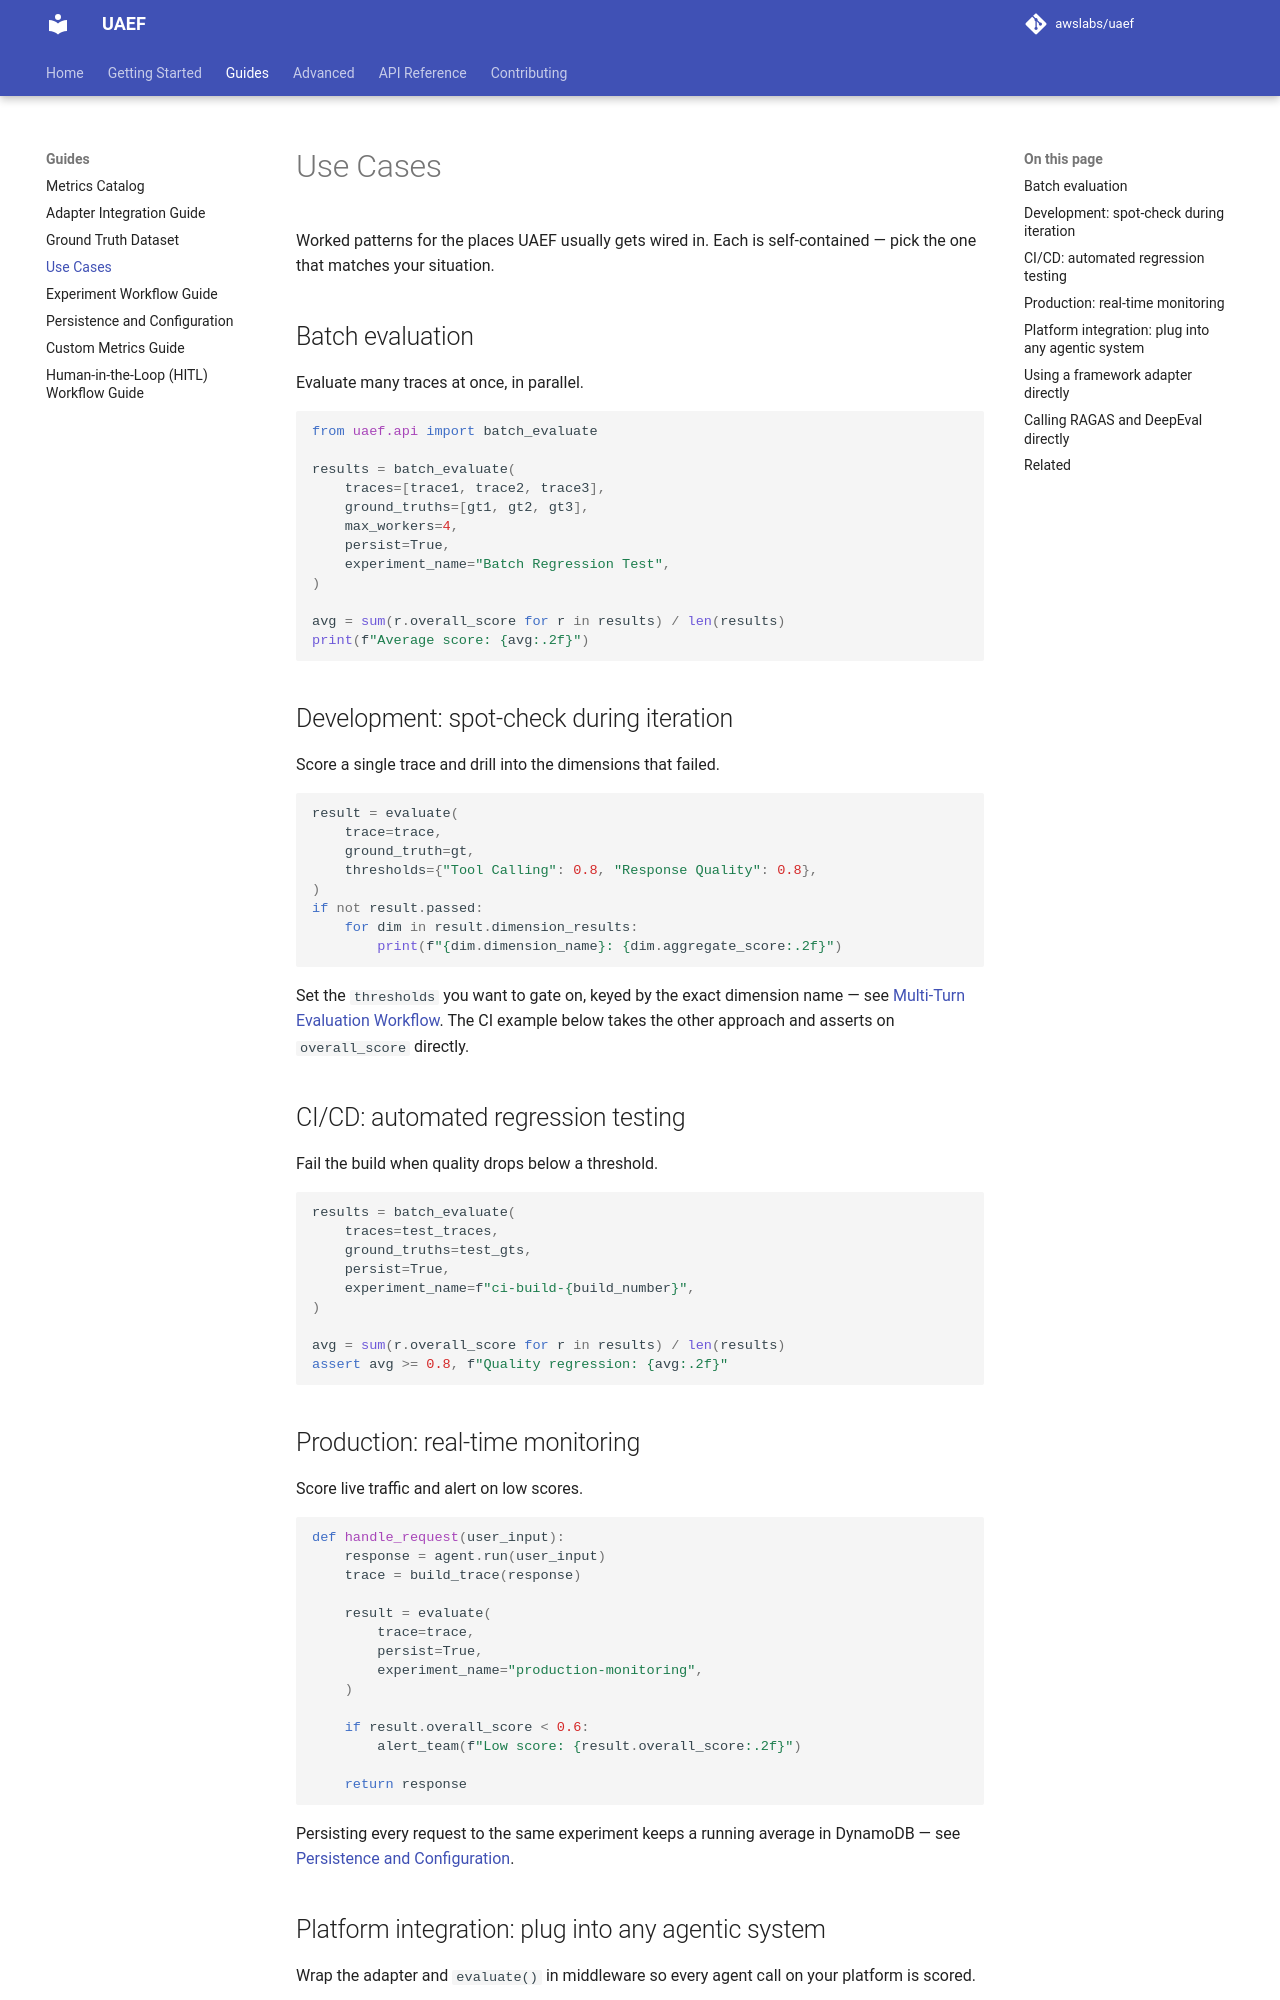

repository: awslabs/uaef · page: Guides/use-cases/index.html · generator: mkdocs

# Use Cases

Worked patterns for the places UAEF usually gets wired in. Each is
self-contained — pick the one that matches your situation.

## Batch evaluation

Evaluate many traces at once, in parallel.

```python
from uaef.api import batch_evaluate

results = batch_evaluate(
    traces=[trace1, trace2, trace3],
    ground_truths=[gt1, gt2, gt3],
    max_workers=4,
    persist=True,
    experiment_name="Batch Regression Test",
)

avg = sum(r.overall_score for r in results) / len(results)
print(f"Average score: {avg:.2f}")
```

## Development: spot-check during iteration

Score a single trace and drill into the dimensions that failed.

```python
result = evaluate(
    trace=trace,
    ground_truth=gt,
    thresholds={"Tool Calling": 0.8, "Response Quality": 0.8},
)
if not result.passed:
    for dim in result.dimension_results:
        print(f"{dim.dimension_name}: {dim.aggregate_score:.2f}")
```

Set the `thresholds` you want to gate on, keyed by the exact dimension name — see
[Multi-Turn Evaluation Workflow](../Advanced/multi-turn-evaluation-workflow.md#default-dimension-weights).
The CI example below takes the other approach and asserts on `overall_score` directly.

## CI/CD: automated regression testing

Fail the build when quality drops below a threshold.

```python
results = batch_evaluate(
    traces=test_traces,
    ground_truths=test_gts,
    persist=True,
    experiment_name=f"ci-build-{build_number}",
)

avg = sum(r.overall_score for r in results) / len(results)
assert avg >= 0.8, f"Quality regression: {avg:.2f}"
```

## Production: real-time monitoring

Score live traffic and alert on low scores.

```python
def handle_request(user_input):
    response = agent.run(user_input)
    trace = build_trace(response)

    result = evaluate(
        trace=trace,
        persist=True,
        experiment_name="production-monitoring",
    )

    if result.overall_score < 0.6:
        alert_team(f"Low score: {result.overall_score:.2f}")

    return response
```

Persisting every request to the same experiment keeps a running average in
DynamoDB — see [Persistence and Configuration](persistence-and-configuration.md).
